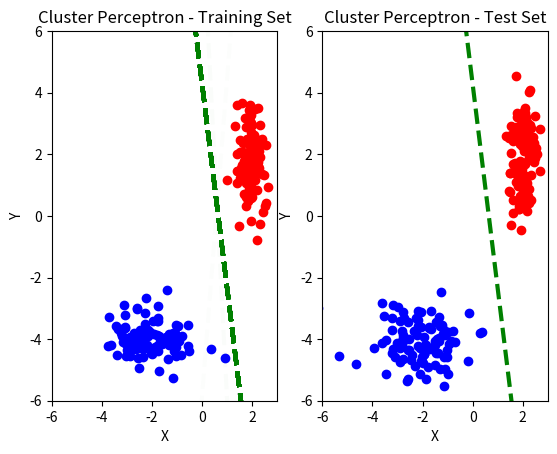

Write Python code to recreate this figure.
###################
# A cluster classification learning perceptron
# Good to use for understanding how a perceptron works.
# Displays decision boundary
# Author: John Berroa
###################

import numpy as np
import matplotlib.pyplot as plt
from numpy.random import multivariate_normal as multNorm


class ClusterPerceptron:
    """
    Creates a perceptron that learns to linearly separate two clusters
    """

    def __init__(self, data, epsilon=.0075):
        self.epsilon = epsilon # initialized with very low learning rate in order to visualize learning process
        self.dimensions = 2
        self.training_set = data[0]
        self.test_set = data[1]
        self.training_size = len(self.training_set)
        self.test_size = len(self.test_set)
        self.training_labels = data[2]
        self.test_labels = data[3]
        self.weights = np.random.random(self.dimensions + 1)  # +1 because of adding a bias


        print("Perceptron initialized with weights:\nW0 = {}     W1 = {}     W2 = {}"
              .format(round(self.weights[0],2), round(self.weights[1],2), round(self.weights[2],2)))


    def threshold(self, activation):
        """
        Simple step function threshold
        :param activation:
        :return 1 or 0:
        """
        if activation >= 0:
            return 1
        else:
            return 0


    def infer(self, datapoint):
        """
        Passes datapoint through the network to get an answer
        :param datapoint:
        :return output:  the answer of the inference
        """
        activation = np.dot(self.weights, datapoint[:-1])
        output = self.threshold(activation)
        return output


    def learn(self, output, label, datapoint):
        """
        Implements the perceptron learning rule
        :param output:
        :param label:
        :param datapoint:
        """
        delta_w = self.epsilon * ((label - output) * datapoint[:-1])
        self.weights += delta_w # perceptron learning rule


    def train(self, epochs=10):
        """
        Trains the perceptron for a certain amount of epochs, then tests it
        :param epochs:
        """
        for e in range(epochs):
            self.test(e, epochs)
            for i, step in enumerate(self.training_set):
                output = self.infer(step)
                self.learn(output, self.training_set[i][-1], step)
        self.test(epochs, epochs)


    def test(self, e, e2):
        """
        Tests the performance of the current weights against the test set and then prints the result
        :param e: these just pass through into the plotting function; they are the current epoch and epoch length
        :param e2: ^ see above
        :return:
        """
        print("Perceptron trained to weights:\nW0 = {}     W1 = {}     W2 = {}"
              .format(round(self.weights[0], 2), round(self.weights[1], 2), round(self.weights[2], 2)))
        results = []
        for i, step in enumerate(self.test_set):
            output = self.infer(step)
            if self.test_set[i][-1] == output:
                results.append(1)
            else:
                results.append(0)
        correct_results = np.count_nonzero(results)
        performance = correct_results / self.test_size
        print("Test performance after training: {}%\n----".format(performance * 100))
        self.plot_decision_boundary(e, e2)
        return performance


    def plot_decision_boundary(self, epoch, epoch_length):
        """
        Plots the decision boundary and data for both the training and test datasets
        :param epoch: the current epoch
        :param epoch_length:  the total number of epochs
        :return:
        """
        plt.figure(1)
        plt.subplot(121)
        y_point = (0, (-self.weights[0] / self.weights[2]))
        x_point = ((-self.weights[0] / self.weights[1]), 0)
        try:
            slope = (y_point[1] - x_point[1]) / (y_point[0] - x_point[0]) # will not work if x and y intercepts are 0
        except ZeroDivisionError:
            print("X and Y intercepts are both zero.  Due to the way slope is calculated, this causes a division by zero.  Sorry.")
        y_out = lambda points: slope * points
        x = np.linspace(-10, 10, 100)
        plt.plot(x, y_out(x) + y_point[1], 'g--', linewidth=3, alpha=epoch / epoch_length if epoch < epoch_length else 1)

        # plot the training data to see how well the learning went
        if epoch == epoch_length: # plot each cluster in a different color
            for i in range(len(self.training_set)):
                if self.training_set[i][-1] == 0:
                    plt.scatter(self.training_set[i][1], self.training_set[i][2], color='red')
                elif self.training_set[i][-1] == 1:
                    plt.scatter(self.training_set[i][1], self.training_set[i][2], color='blue')
                else:
                    raise NotImplementedError("This condition should not happen; if it did, check your input data for problems")
            plt.ylim([-6, 6])
            plt.xlim([-6, 3])
            plt.title("Cluster Perceptron - Training Set")
            plt.xlabel("X")
            plt.ylabel("Y")

            # plot the test data to see if it generalizes
            plt.subplot(122)
            plt.plot(x, y_out(x) + y_point[1], 'g--', linewidth=3, alpha=epoch / epoch_length if epoch < epoch_length else 1)
            for i in range(len(self.test_set)):
                if self.test_set[i][-1] == 0:
                    plt.scatter(self.test_set[i][1], self.test_set[i][2], color='red')
                elif self.test_set[i][-1] == 1:
                    plt.scatter(self.test_set[i][1], self.test_set[i][2], color='blue')
                else:
                    raise NotImplementedError("This condition should not happen; if it did, check your input data for problems")
            plt.ylim([-6, 6])
            plt.xlim([-6, 3])
            plt.title("Cluster Perceptron - Test Set")
            plt.xlabel("X")
            plt.ylabel("Y")
            plt.show()


def generate_data(size):
    """
    Generates example data to test the perceptron.  However, any labeled linearly separable data will work.
    :return training_set, test_set, training_labels, test_labels:
    """
    # generate training and test sets, and put them into the plot
    training_set = np.vstack((multNorm([2,2],[[0.1, 0], [0, 1]],size), multNorm([-2,-4],[[1, 0], [0, 0.3]],size)))
    test_set = np.vstack((multNorm([2,2],[[0.1, 0], [0, 1]],size), multNorm([-2,-4],[[1, 0], [0, 0.3]],size)))

    # generate training and test labels, and bias
    training_labels = np.zeros(size)
    training_labels = np.concatenate((training_labels, np.ones(size)))
    test_labels = np.zeros(size)
    test_labels = np.concatenate((test_labels, np.ones(size)))
    bias = np.ones(size * 2) # because size is size of one cluster

    # add dimension, i.e. (200,) -> (200,1)
    training_labels = np.expand_dims(training_labels, axis=1)
    test_labels = np.expand_dims(test_labels, axis=1)
    bias = np.expand_dims(bias, axis=1)

    # concatenate labels onto data
    training_set = np.concatenate((training_set, training_labels), axis=1)
    test_set = np.concatenate((test_set, test_labels), axis=1)
    training_set = np.concatenate((bias, training_set), axis=1)
    test_set = np.concatenate((bias, test_set), axis=1)

    # shuffle so that it isn't ordered by label
    np.random.shuffle(training_set)
    np.random.shuffle(test_set)

    return training_set, test_set, training_labels, test_labels



if __name__ == "__main__":
    data_size = 100 # data is two times this size
    t,tst,tl,tstl = generate_data(data_size)
    data = (t, tst, tl, tstl)
    perceptron = ClusterPerceptron(data)
    perceptron.train(100)
